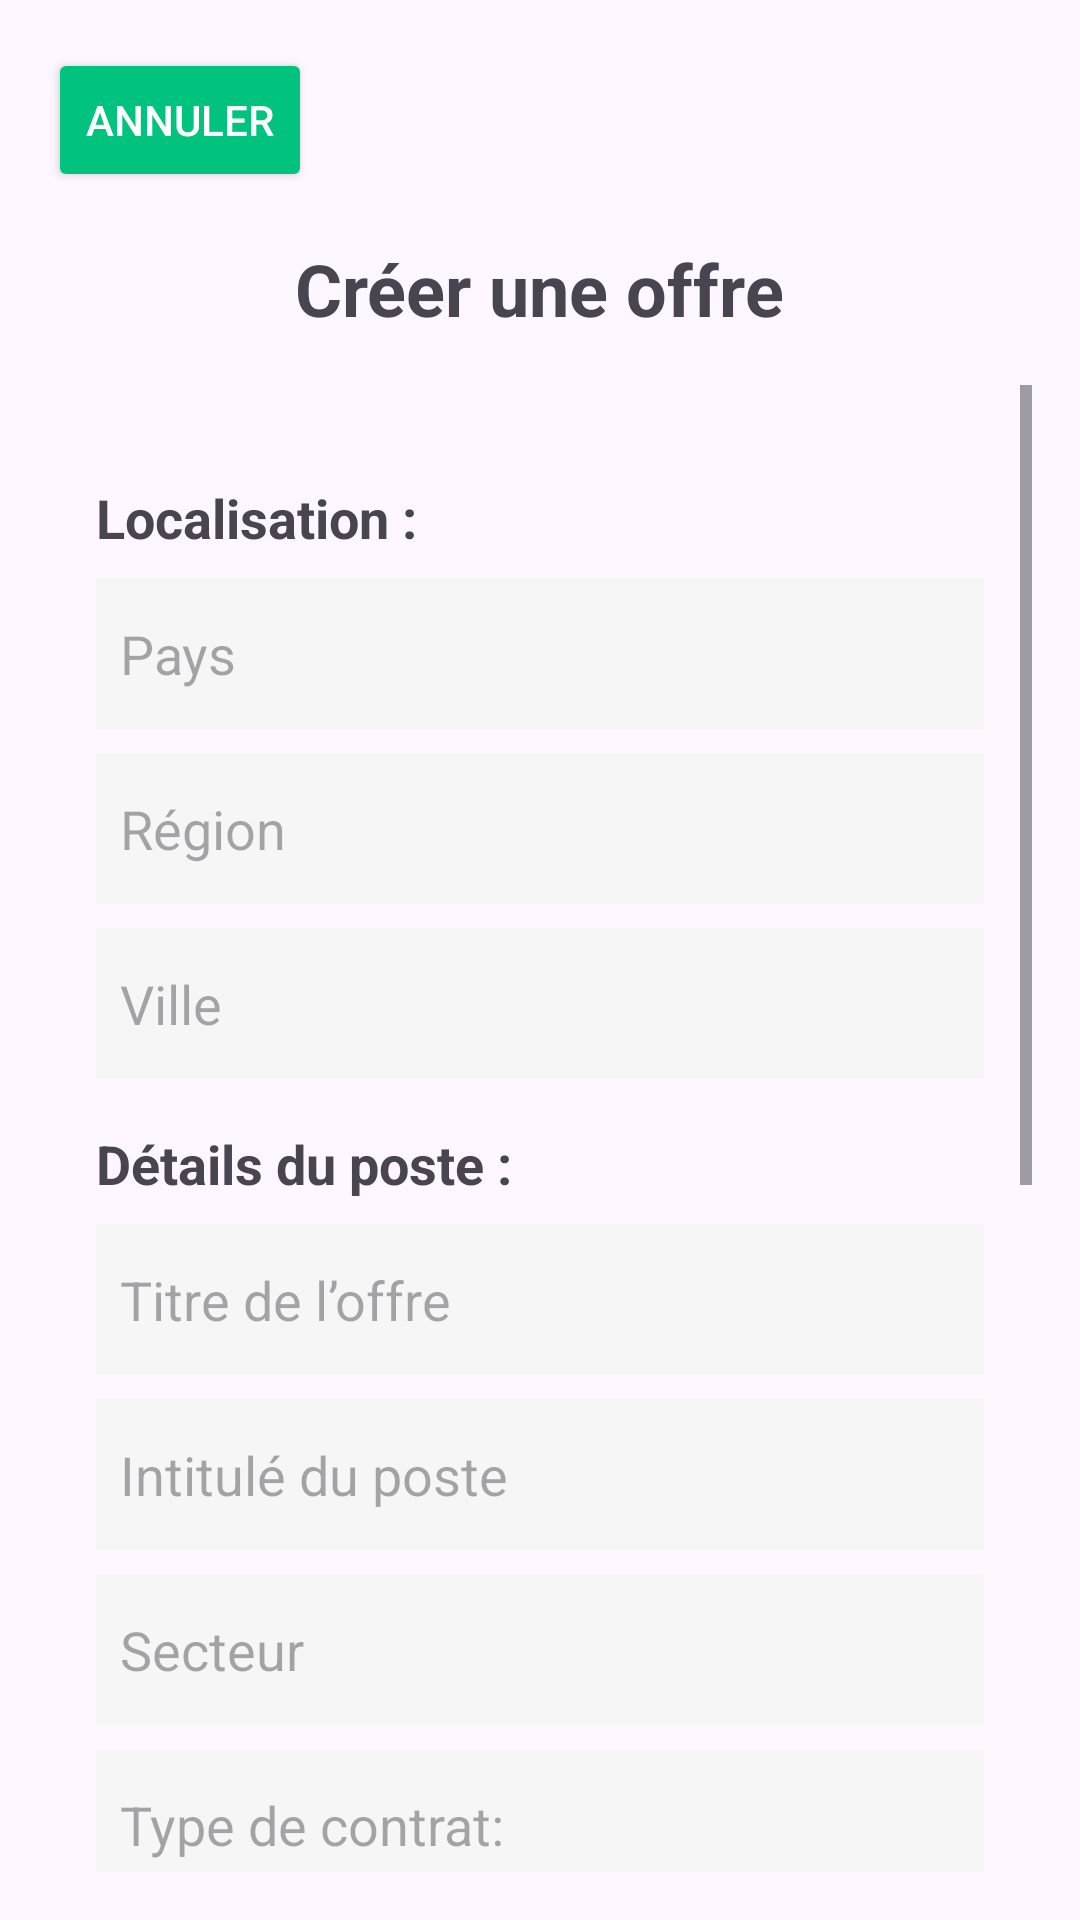

Android layout source for this screen:
<!-- AndroidManifest.xml: application theme Theme.ApplicationInterim -->
<!-- res/layout/activity_creation_offre.xml -->
<?xml version="1.0" encoding="utf-8"?>
<LinearLayout xmlns:android="http://schemas.android.com/apk/res/android"
    xmlns:app="http://schemas.android.com/apk/res-auto"
    xmlns:tools="http://schemas.android.com/tools"
    android:layout_width="match_parent"
    android:layout_height="match_parent"
    android:orientation="vertical"
    android:padding="16dp"
    tools:context=".MainActivity">

    <Button
        android:id="@+id/button_cancel"
        android:layout_width="wrap_content"
        android:layout_height="wrap_content"
        android:layout_gravity="start"
        android:backgroundTint="#02C37e"
        android:text="@string/annuler"
        android:textColor="@android:color/white" />

    <TextView
        android:id="@+id/textView_title"
        android:layout_width="wrap_content"
        android:layout_height="wrap_content"
        android:layout_gravity="center"
        android:layout_marginTop="16dp"
        android:text="Créer une offre"
        android:textSize="24sp"
        android:textStyle="bold" />

    <ImageView
        android:id="@+id/imageView_logo"
        android:layout_width="wrap_content"
        android:layout_height="wrap_content"
        android:layout_gravity="center"
        android:layout_marginTop="8dp" />


    <ScrollView
        android:layout_width="match_parent"
        android:layout_height="wrap_content"
        android:layout_marginTop="8dp">

        <LinearLayout

            android:layout_width="match_parent"
            android:layout_height="match_parent"
            android:orientation="vertical"
            android:padding="16dp">


            <TextView
                android:id="@+id/textView_location"
                android:layout_width="wrap_content"
                android:layout_height="wrap_content"
                android:layout_marginTop="16dp"
                android:text="Localisation :"
                android:textSize="18sp"
                android:textStyle="bold" />

            <EditText
                android:id="@+id/paysEditText"
                android:layout_width="match_parent"
                android:layout_height="wrap_content"
                android:layout_marginTop="8dp"
                android:background="@color/edit_text_background"
                android:hint="@string/pays"
                android:inputType="text"
                android:padding="13dp"
                android:paddingStart="8dp"
                android:paddingEnd="8dp" />

            <EditText
                android:id="@+id/regionEditText"
                android:layout_width="match_parent"
                android:layout_height="wrap_content"
                android:layout_marginTop="8dp"
                android:background="@color/edit_text_background"
                android:hint="@string/region"
                android:inputType="text"
                android:padding="13dp"
                android:paddingStart="8dp"
                android:paddingEnd="8dp" />

            <EditText
                android:id="@+id/villeEditText"
                android:layout_width="match_parent"
                android:layout_height="wrap_content"
                android:layout_marginTop="8dp"
                android:background="@color/edit_text_background"
                android:hint="@string/ville"
                android:inputType="text"
                android:padding="13dp"
                android:paddingStart="8dp"
                android:paddingEnd="8dp" />

            <TextView
                android:id="@+id/textView_job_details"
                android:layout_width="wrap_content"
                android:layout_height="wrap_content"
                android:layout_marginTop="16dp"
                android:text="Détails du poste :"
                android:textSize="18sp"
                android:textStyle="bold" />

            <EditText
                android:id="@+id/titreEditText"
                android:layout_width="match_parent"
                android:layout_height="wrap_content"
                android:layout_marginTop="8dp"
                android:background="@color/edit_text_background"
                android:hint="Titre de l’offre"
                android:inputType="text"
                android:padding="13dp"
                android:paddingStart="8dp"
                android:paddingEnd="8dp" />
            <EditText
                android:id="@+id/intituleEditText"
                android:layout_width="match_parent"
                android:layout_height="wrap_content"
                android:layout_marginTop="8dp"
                android:background="@color/edit_text_background"
                android:hint="Intitulé du poste"
                android:inputType="text"
                android:padding="13dp"
                android:paddingStart="8dp"
                android:paddingEnd="8dp" />

            <EditText
                android:id="@+id/secteurEditText"
                android:layout_width="match_parent"
                android:layout_height="wrap_content"
                android:layout_marginTop="8dp"
                android:background="@color/edit_text_background"
                android:hint="Secteur"
                android:inputType="text"
                android:padding="13dp"
                android:paddingStart="8dp"
                android:paddingEnd="8dp" />

            <EditText
                android:id="@+id/typeContratEditText"
                android:layout_width="match_parent"
                android:layout_height="wrap_content"
                android:layout_marginTop="8dp"
                android:background="@color/edit_text_background"
                android:hint="@string/type_de_contrat"
                android:inputType="text"
                android:padding="13dp"
                android:paddingStart="8dp"
                android:paddingEnd="8dp" />

            <EditText
                android:id="@+id/remunerationEditText"
                android:layout_width="match_parent"
                android:layout_height="wrap_content"
                android:layout_marginTop="8dp"
                android:background="@color/edit_text_background"
                android:hint="@string/remuneration"
                android:inputType="text"
                android:padding="13dp"
                android:paddingStart="8dp"
                android:paddingEnd="8dp" />

            <TextView
                android:id="@+id/textView_offer_description"
                android:layout_width="wrap_content"
                android:layout_height="wrap_content"
                android:layout_marginTop="16dp"
                android:text="Description de l’offre :"
                android:textSize="18sp"
                android:textStyle="bold" />

            <EditText
                android:id="@+id/descriptionEditText"
                android:layout_width="match_parent"
                android:layout_height="wrap_content"
                android:layout_marginTop="8dp"
                android:background="@color/edit_text_background"
                android:hint="Veuillez décrire brièvement le poste ici"
                android:inputType="textMultiLine"
                android:lines="2"
                android:padding="13dp"
                android:paddingStart="8dp"
                android:paddingEnd="8dp" />

            <EditText
                android:id="@+id/missionsEditText"
                android:layout_width="match_parent"
                android:layout_height="wrap_content"
                android:layout_marginTop="8dp"
                android:background="@color/edit_text_background"
                android:hint="Veuillez décrire ici les missions du poste."
                android:inputType="textMultiLine"
                android:lines="2"
                android:padding="13dp"
                android:paddingStart="8dp"
                android:paddingEnd="8dp" />

            <EditText
                android:id="@+id/profilEditText"
                android:layout_width="match_parent"
                android:layout_height="wrap_content"
                android:layout_marginTop="8dp"
                android:background="@color/edit_text_background"
                android:hint="Veuillez décrire ici le profil recherché pour ce poste"
                android:inputType="textMultiLine"
                android:lines="2"
                android:padding="13dp"
                android:paddingStart="8dp"
                android:paddingEnd="8dp" />


            <Button
                android:id="@+id/button_add_offer"
                android:layout_width="match_parent"
                android:layout_height="wrap_content"
                android:layout_marginTop="16dp"
                android:backgroundTint="#02C37e"
                android:text="@string/ajouter_nouvelle_offre"
                android:textColor="@android:color/white" />
        </LinearLayout>
    </ScrollView>


</LinearLayout>
<!-- resources referenced by this layout -->
<resources>
  <color name="edit_text_background">#F6F6F6</color>
  <string name="ajouter_nouvelle_offre">Ajouter une nouvelle offre</string>
  <string name="annuler">Annuler</string>
  <string name="pays">Pays</string>
  <string name="region">Région</string>
  <string name="remuneration">Rémunération</string>
  <string name="type_de_contrat">Type de contrat:</string>
  <string name="ville">Ville</string>
  <style name="Theme.ApplicationInterim" parent="Base.Theme.ApplicationInterim" />
  <style name="Base.Theme.ApplicationInterim" parent="Theme.Material3.DayNight.NoActionBar">
          
          
      </style>
</resources>
